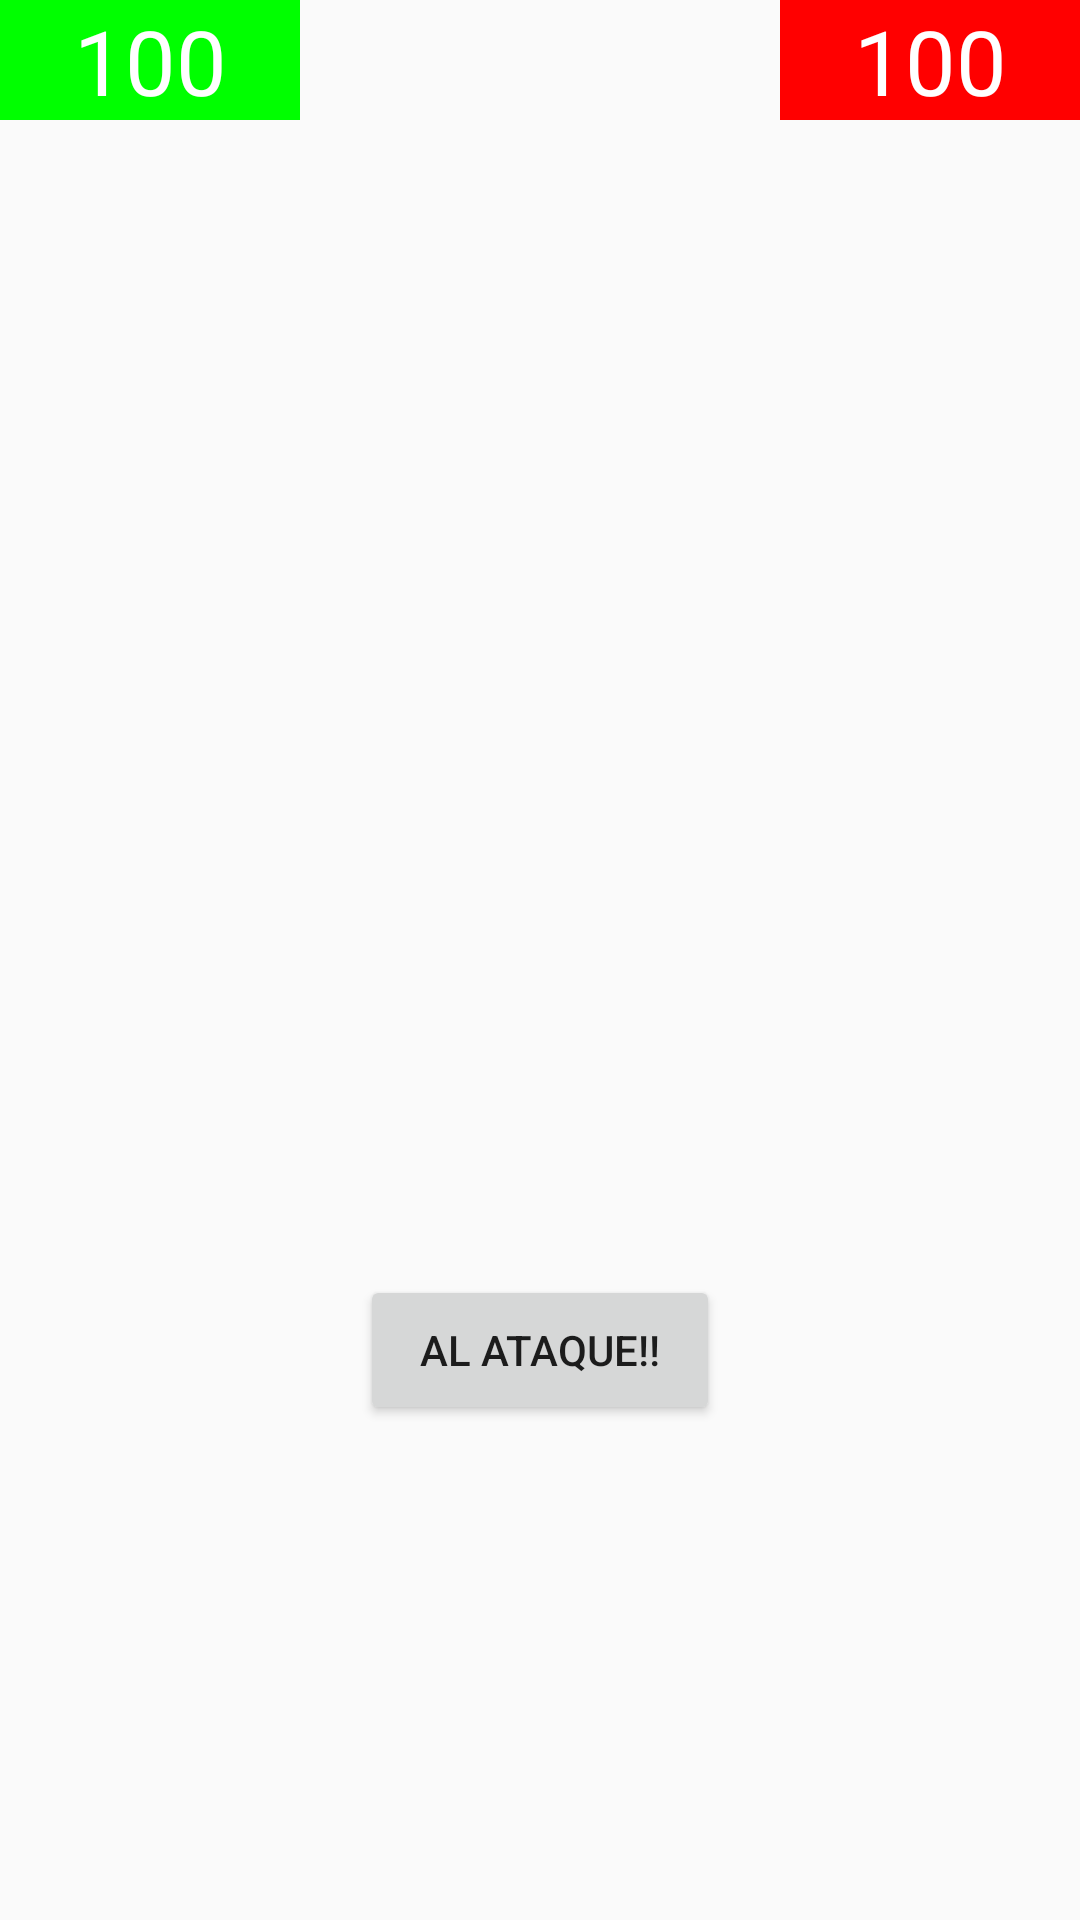

The Android layout XML behind this screen, and the referenced resources:
<!-- AndroidManifest.xml: application theme AppTheme -->
<!-- res/layout/activity_fight_monster.xml -->
<?xml version="1.0" encoding="utf-8"?>
<RelativeLayout
    xmlns:android="http://schemas.android.com/apk/res/android"
    xmlns:tools="http://schemas.android.com/tools"
    android:id="@+id/activity_take_item"
    android:layout_width="match_parent"
    android:layout_height="match_parent"
    tools:context="com.example.adventure.FightMonsterActivity">

    <TextView
        android:id="@+id/activity_fight_monster_title"
        android:layout_width="match_parent"
        android:layout_below="@+id/activity_monster_fight_monster_life_text"
        android:layout_height="50dp"
        android:gravity="center"
        android:textStyle="bold|italic"
        android:textSize="30sp"
        tools:text="Chiquito"
        android:textColor="#FF0000"
        />

    <TextView
        android:id="@+id/activity_monster_description"
        android:layout_width="match_parent"
        android:textSize="20sp"
        android:layout_height="70dp"
        android:layout_below="@id/activity_fight_monster_title"/>

    <ImageView
        android:id="@+id/activity_fight_monster_image"
        android:layout_width="match_parent"
        android:layout_height="250dp"
        android:layout_below="@id/activity_monster_description"/>

    <Button
        android:id="@+id/activity_monster_fight_button_attack"
        android:layout_width="120dp"
        android:layout_height="50dp"
        android:layout_centerHorizontal="true"
        android:layout_marginTop="15dp"
        android:layout_below="@id/activity_fight_monster_image"
        android:text="@string/attack"
        />
    <TextView
        android:id="@+id/activity_monster_fight_your_life_text"
        android:text="100"
        android:textSize="30dp"
        android:layout_width="100dp"
        android:layout_height="40dp"
        android:layout_alignParentTop="true"
        android:layout_alignParentLeft="true"
        android:background="#00FF00"
        android:textColor="#FFF"
        android:gravity="center"
        />
    <TextView
        android:id="@+id/activity_monster_fight_monster_life_text"
        android:text="100"
        android:textSize="30dp"
        android:layout_width="100dp"
        android:layout_height="40dp"
        android:layout_alignParentTop="true"
        android:layout_alignParentRight="true"
        android:background="#FF0000"
        android:textColor="#FFF"
        android:gravity="center"
        />


</RelativeLayout>
<!-- resources referenced by this layout -->
<resources>
  <string name="attack">Al ataque!!</string>
  <style name="AppTheme" parent="Theme.AppCompat.Light.DarkActionBar">
          
          <item name="colorPrimary">@color/colorPrimary</item>
          <item name="colorPrimaryDark">@color/colorPrimaryDark</item>
          <item name="colorAccent">@color/colorAccent</item>
      </style>
  <!-- not gathered from this repository: default colours our renderer supplied (Android Studio template values) -->
  <color name="colorPrimary">#FF6200EE</color>
  <color name="colorPrimaryDark">#FF3700B3</color>
  <color name="colorAccent">#FF03DAC5</color>
</resources>
